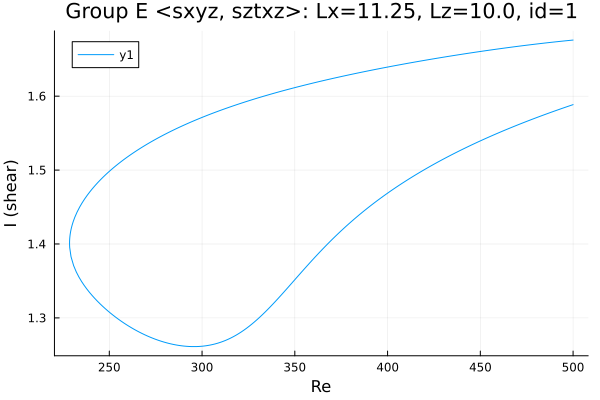

Values plotted in this chart, from the file beside it:
Re, shear
500.0, 1.676
499.5, 1.676
498.1, 1.675
496.7, 1.675
495.3, 1.675
493.9, 1.674
492.4, 1.674
491, 1.674
489.6, 1.673
488.2, 1.673
486.8, 1.672
485.4, 1.672
484, 1.672
482.5, 1.671
481.1, 1.671
479.7, 1.67
478.3, 1.67
476.9, 1.67
475.5, 1.669
474.1, 1.669
472.6, 1.668
471.2, 1.668
469.8, 1.667
468.4, 1.667
467, 1.666
465.6, 1.666
464.2, 1.665
462.7, 1.665
461.3, 1.664
459.9, 1.664
458.5, 1.663
457.1, 1.663
455.7, 1.662
454.3, 1.662
452.8, 1.661
451.4, 1.661
450, 1.66
448.6, 1.66
447.2, 1.659
445.8, 1.659
444.4, 1.658
442.9, 1.658
441.5, 1.657
440.1, 1.657
438.7, 1.656
437.3, 1.656
435.9, 1.655
434.5, 1.654
433, 1.654
431.6, 1.653
430.2, 1.653
428.8, 1.652
427.4, 1.652
426, 1.651
424.6, 1.65
423.1, 1.65
421.7, 1.649
420.3, 1.649
418.9, 1.648
417.8, 1.647
... 393 more rows
